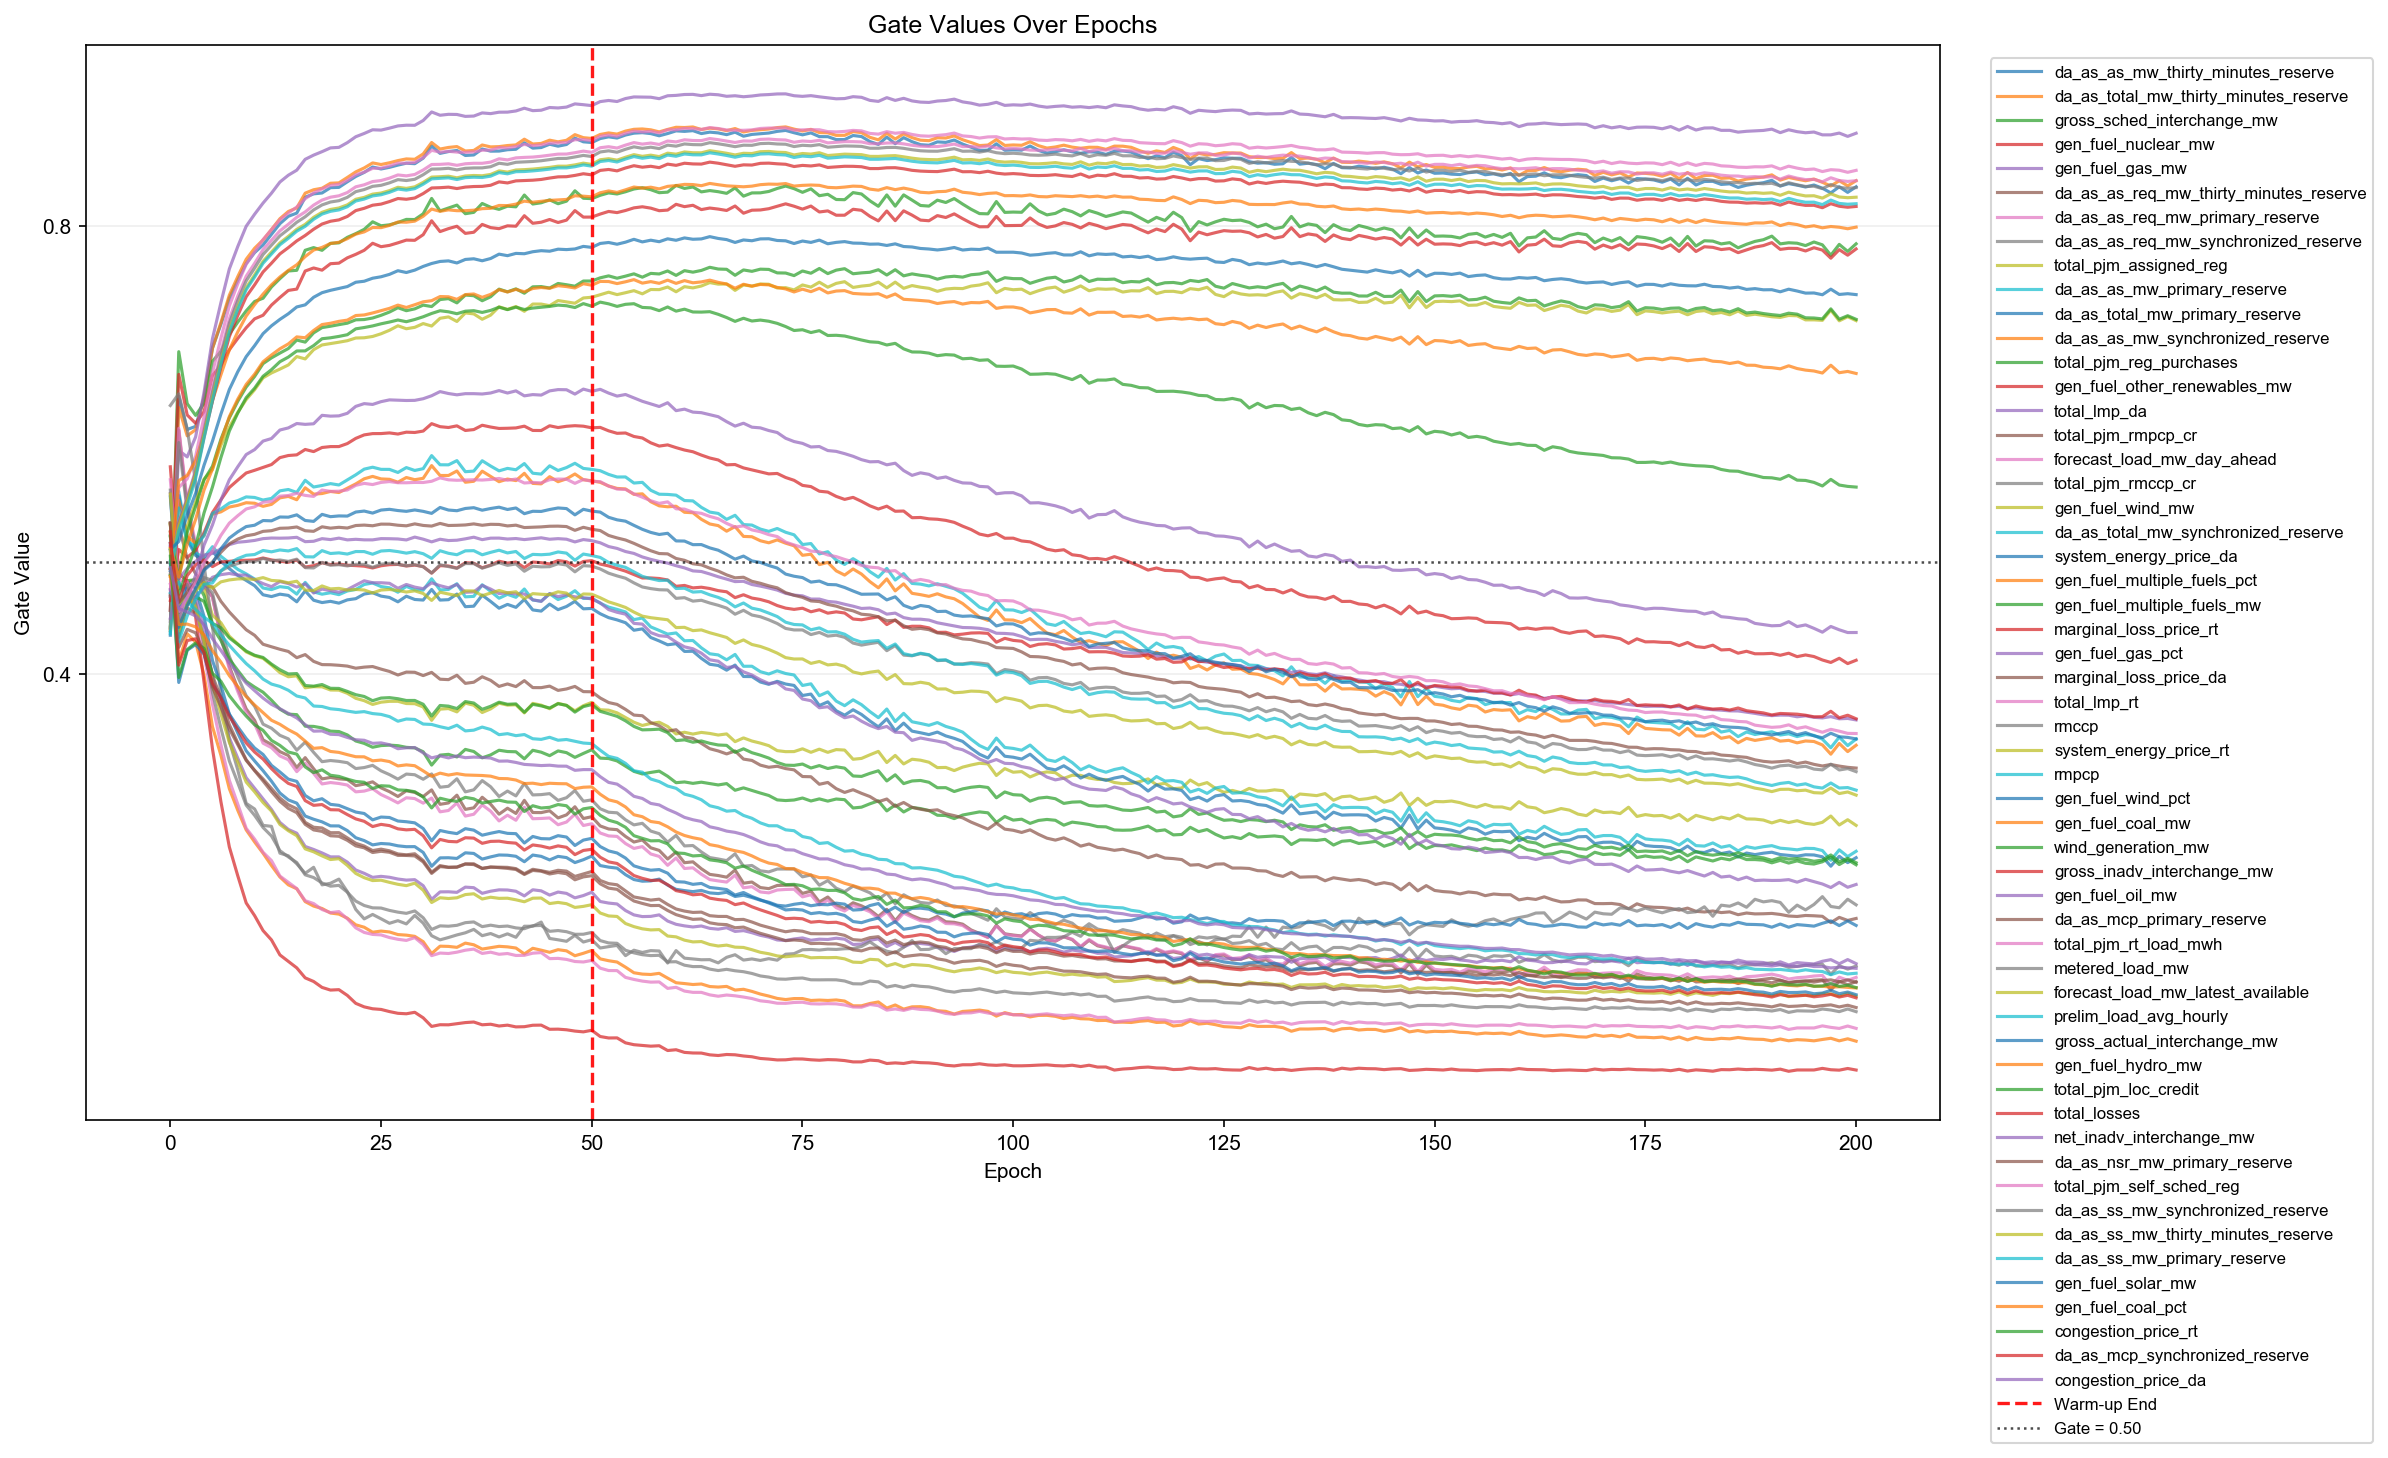

Data behind this chart, as committed beside it:
epoch, feature_index, feature, gate
0, 1, da_as_as_mw_thirty_minutes_reserve, 0.4348
0, 2, da_as_total_mw_thirty_minutes_reserve, 0.4391
0, 3, gross_sched_interchange_mw, 0.443
0, 4, gen_fuel_nuclear_mw, 0.4572
0, 5, gen_fuel_gas_mw, 0.4472
0, 6, da_as_as_req_mw_thirty_minutes_reserve, 0.457
0, 7, da_as_as_req_mw_primary_reserve, 0.4692
0, 8, da_as_as_req_mw_synchronized_reserve, 0.4694
0, 9, total_pjm_assigned_reg, 0.5335
0, 10, da_as_as_mw_primary_reserve, 0.4388
0, 11, da_as_total_mw_primary_reserve, 0.4416
0, 12, da_as_as_mw_synchronized_reserve, 0.4409
0, 13, total_pjm_reg_purchases, 0.5344
0, 14, gen_fuel_other_renewables_mw, 0.4659
0, 15, total_lmp_da, 0.5614
0, 16, total_pjm_rmpcp_cr, 0.4707
0, 17, forecast_load_mw_day_ahead, 0.4751
0, 18, total_pjm_rmccp_cr, 0.64
0, 19, gen_fuel_wind_mw, 0.5269
0, 20, da_as_total_mw_synchronized_reserve, 0.4362
0, 21, system_energy_price_da, 0.5584
0, 22, gen_fuel_multiple_fuels_pct, 0.5345
0, 23, gen_fuel_multiple_fuels_mw, 0.5237
0, 24, marginal_loss_price_rt, 0.5852
0, 25, gen_fuel_gas_pct, 0.45
0, 26, marginal_loss_price_da, 0.5354
0, 27, total_lmp_rt, 0.5737
0, 28, rmccp, 0.5644
0, 29, system_energy_price_rt, 0.5608
0, 30, rmpcp, 0.4727
0, 31, gen_fuel_wind_pct, 0.517
0, 32, gen_fuel_coal_mw, 0.4874
0, 33, wind_generation_mw, 0.5228
0, 34, gross_inadv_interchange_mw, 0.4943
0, 35, gen_fuel_oil_mw, 0.514
0, 36, da_as_mcp_primary_reserve, 0.5347
0, 37, total_pjm_rt_load_mwh, 0.4925
0, 38, metered_load_mw, 0.4902
0, 39, forecast_load_mw_latest_available, 0.4947
0, 40, prelim_load_avg_hourly, 0.4926
0, 41, gross_actual_interchange_mw, 0.5116
0, 42, gen_fuel_hydro_mw, 0.5128
0, 43, total_pjm_loc_credit, 0.4882
0, 44, total_losses, 0.5168
0, 45, net_inadv_interchange_mw, 0.4756
0, 46, da_as_nsr_mw_primary_reserve, 0.4936
0, 47, total_pjm_self_sched_reg, 0.4804
0, 48, da_as_ss_mw_synchronized_reserve, 0.5099
0, 49, da_as_ss_mw_thirty_minutes_reserve, 0.5116
0, 50, da_as_ss_mw_primary_reserve, 0.501
0, 51, gen_fuel_solar_mw, 0.4981
0, 52, gen_fuel_coal_pct, 0.4873
0, 53, congestion_price_rt, 0.5054
0, 54, da_as_mcp_synchronized_reserve, 0.5272
0, 55, congestion_price_da, 0.4951
1, 1, da_as_as_mw_thirty_minutes_reserve, 0.6483
1, 2, da_as_total_mw_thirty_minutes_reserve, 0.6381
1, 3, gross_sched_interchange_mw, 0.688
1, 4, gen_fuel_nuclear_mw, 0.6677
1, 5, gen_fuel_gas_mw, 0.5999
... 10,995 more rows
